Labelled photos from "datav2", an image-classification folder in imlawcs/smart-trash-bin. The possible labels are: metal, paper, plastic, trash cardboard, trash.

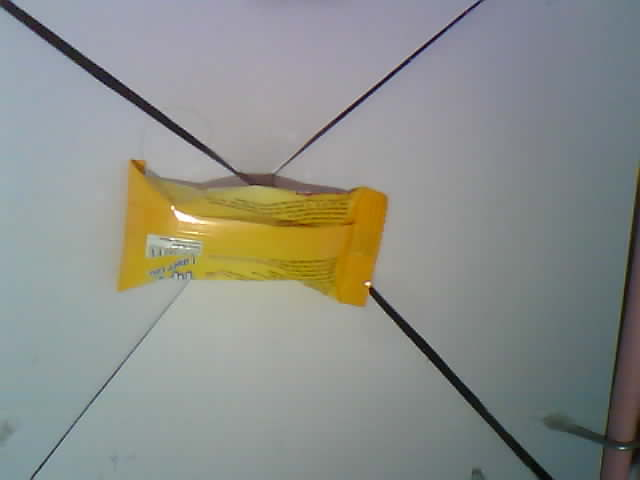
Label: trash

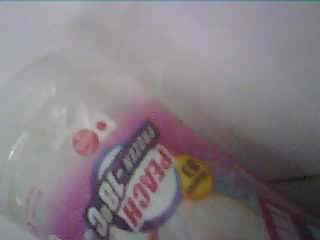
Label: plastic

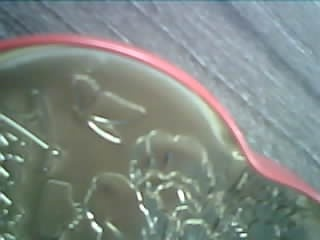
Label: metal

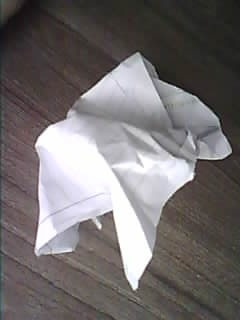
Label: paper

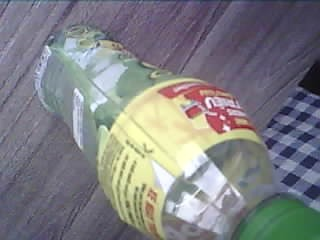
Label: plastic

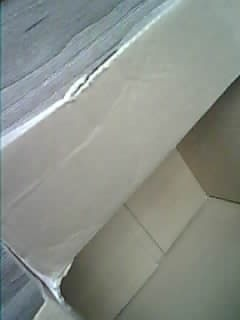
Label: trash cardboard
